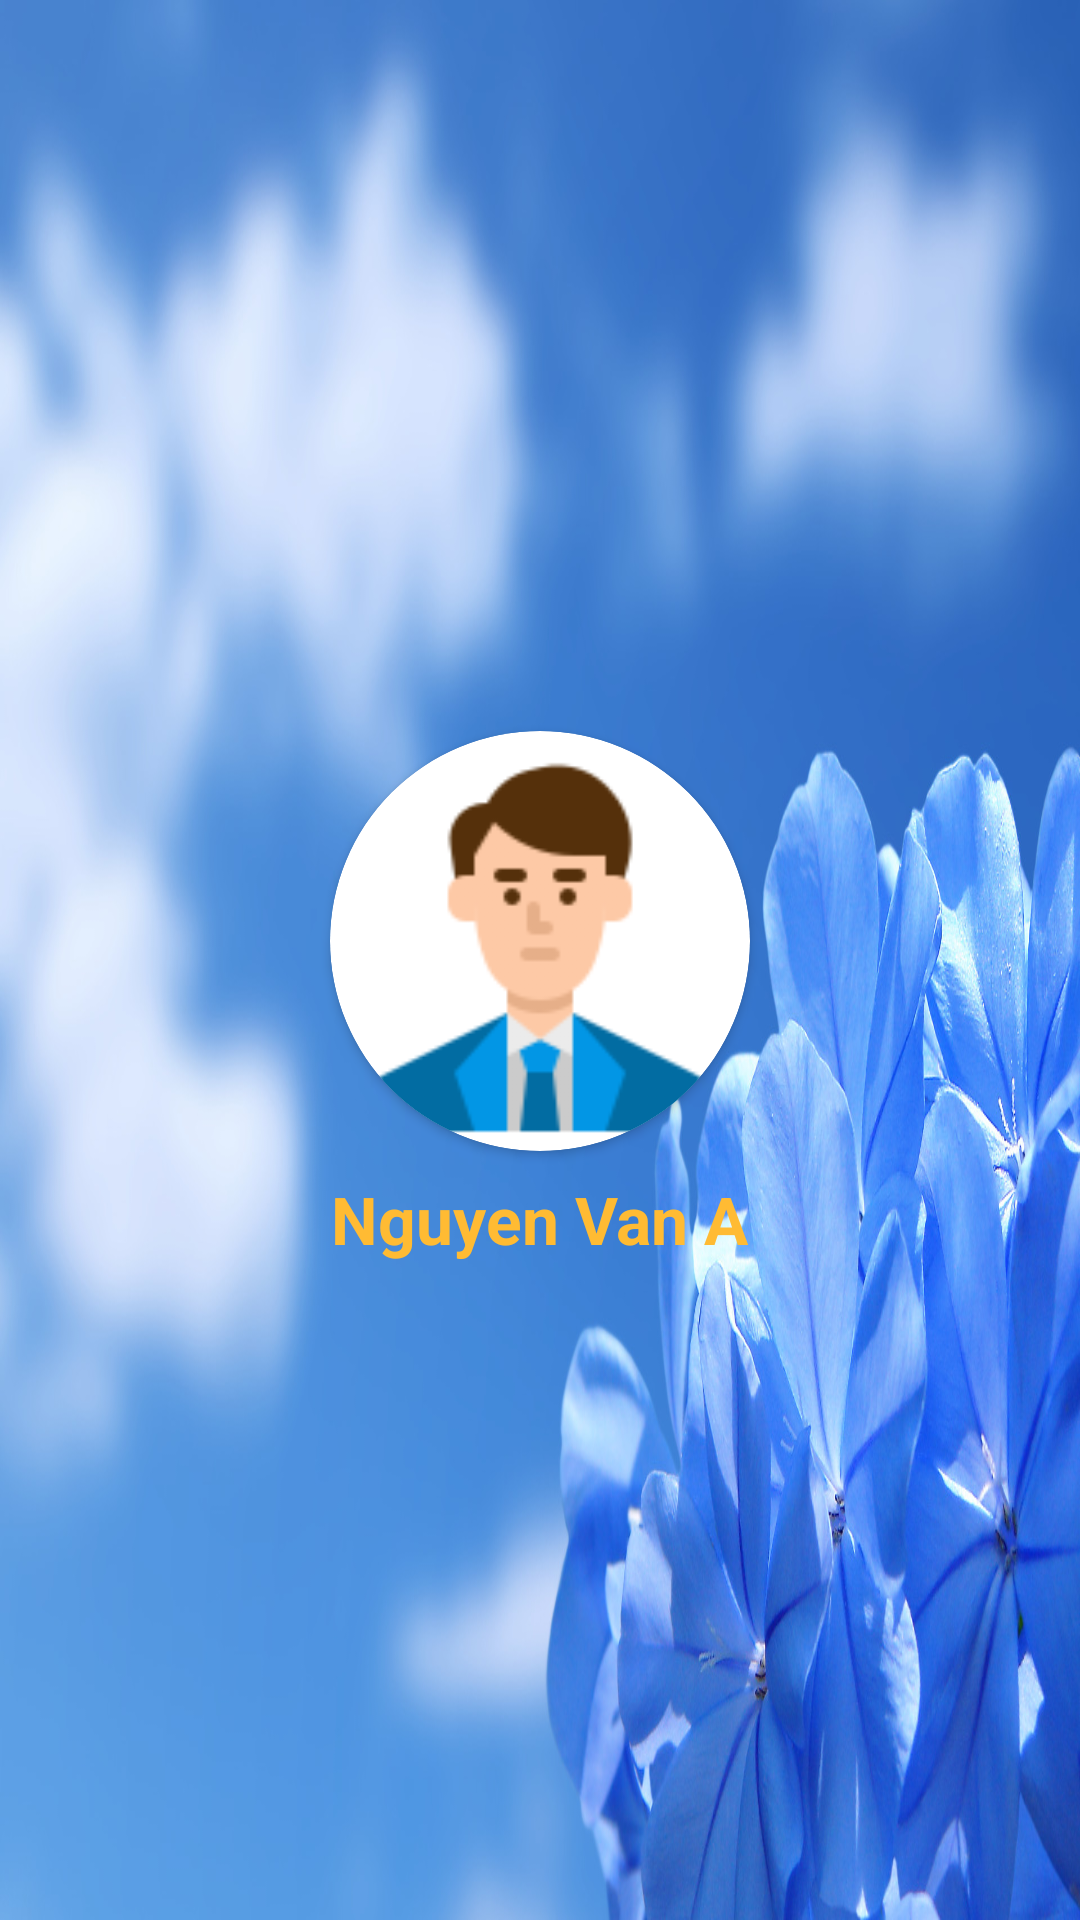

The Android layout XML behind this screen, and the referenced resources:
<!-- AndroidManifest.xml: application theme Theme.PNlib -->
<!-- res/layout/layout_header.xml -->
<?xml version="1.0" encoding="utf-8"?>
<LinearLayout xmlns:android="http://schemas.android.com/apk/res/android"
    xmlns:app="http://schemas.android.com/apk/res-auto"
    xmlns:tools="http://schemas.android.com/tools"
    android:layout_width="match_parent"
    android:layout_height="230dp"
    android:background="@drawable/hinh1"
    android:gravity="center"
    android:orientation="vertical"
    android:paddingTop="25dp">
    <androidx.cardview.widget.CardView
        android:layout_width="wrap_content"
        android:layout_height="wrap_content"
        android:elevation="12dp"
        android:innerRadius="0dp"
        android:shape="ring"
        android:thicknessRatio="1.9"
        app:cardCornerRadius="80dp">

        <ImageView
            android:id="@+id/imv_users"
            android:layout_width="140dp"
            android:layout_height="140dp"
            android:background="@android:color/transparent"
            android:src="@drawable/ic_homen"
            tools:ignore="ContentDescription" />
    </androidx.cardview.widget.CardView>


    <TextView
        android:id="@+id/tv_ifo_login"
        android:layout_width="wrap_content"
        android:layout_height="wrap_content"
        android:text="@string/nguyen_van_a"
        android:textColor="@android:color/holo_orange_light"
        android:textSize="22sp"
        android:textStyle="bold"
        android:layout_marginTop="8dp"/>

</LinearLayout>
<!-- resources referenced by this layout -->
<resources>
  <!-- drawable hinh1: jpg bitmap (drawable, 273723 bytes) -->
  <!-- drawable ic_homen: png bitmap (drawable, 6874 bytes) -->
  <string name="nguyen_van_a">Nguyen Van A</string>
  <style name="Theme.PNlib" parent="Theme.MaterialComponents.DayNight.NoActionBar">
          
          <item name="colorPrimary">@color/purple_500</item>
          <item name="colorPrimaryVariant">@color/purple_700</item>
          <item name="colorOnPrimary">@color/white</item>
          
          <item name="colorSecondary">@color/teal_200</item>
          <item name="colorSecondaryVariant">@color/teal_700</item>
          <item name="colorOnSecondary">@color/black</item>
          
          <item name="android:statusBarColor" tools:targetApi="l">?attr/colorPrimaryVariant</item>
          
          <item name="android:windowFullscreen">true</item>
      </style>
  <color name="purple_500">#FF6200EE</color>
  <color name="purple_700">#FF3700B3</color>
  <color name="white">#FFFFFFFF</color>
  <color name="teal_200">#96F1E8</color>
  <color name="teal_700">#FF018786</color>
  <color name="black">#FF000000</color>
</resources>
